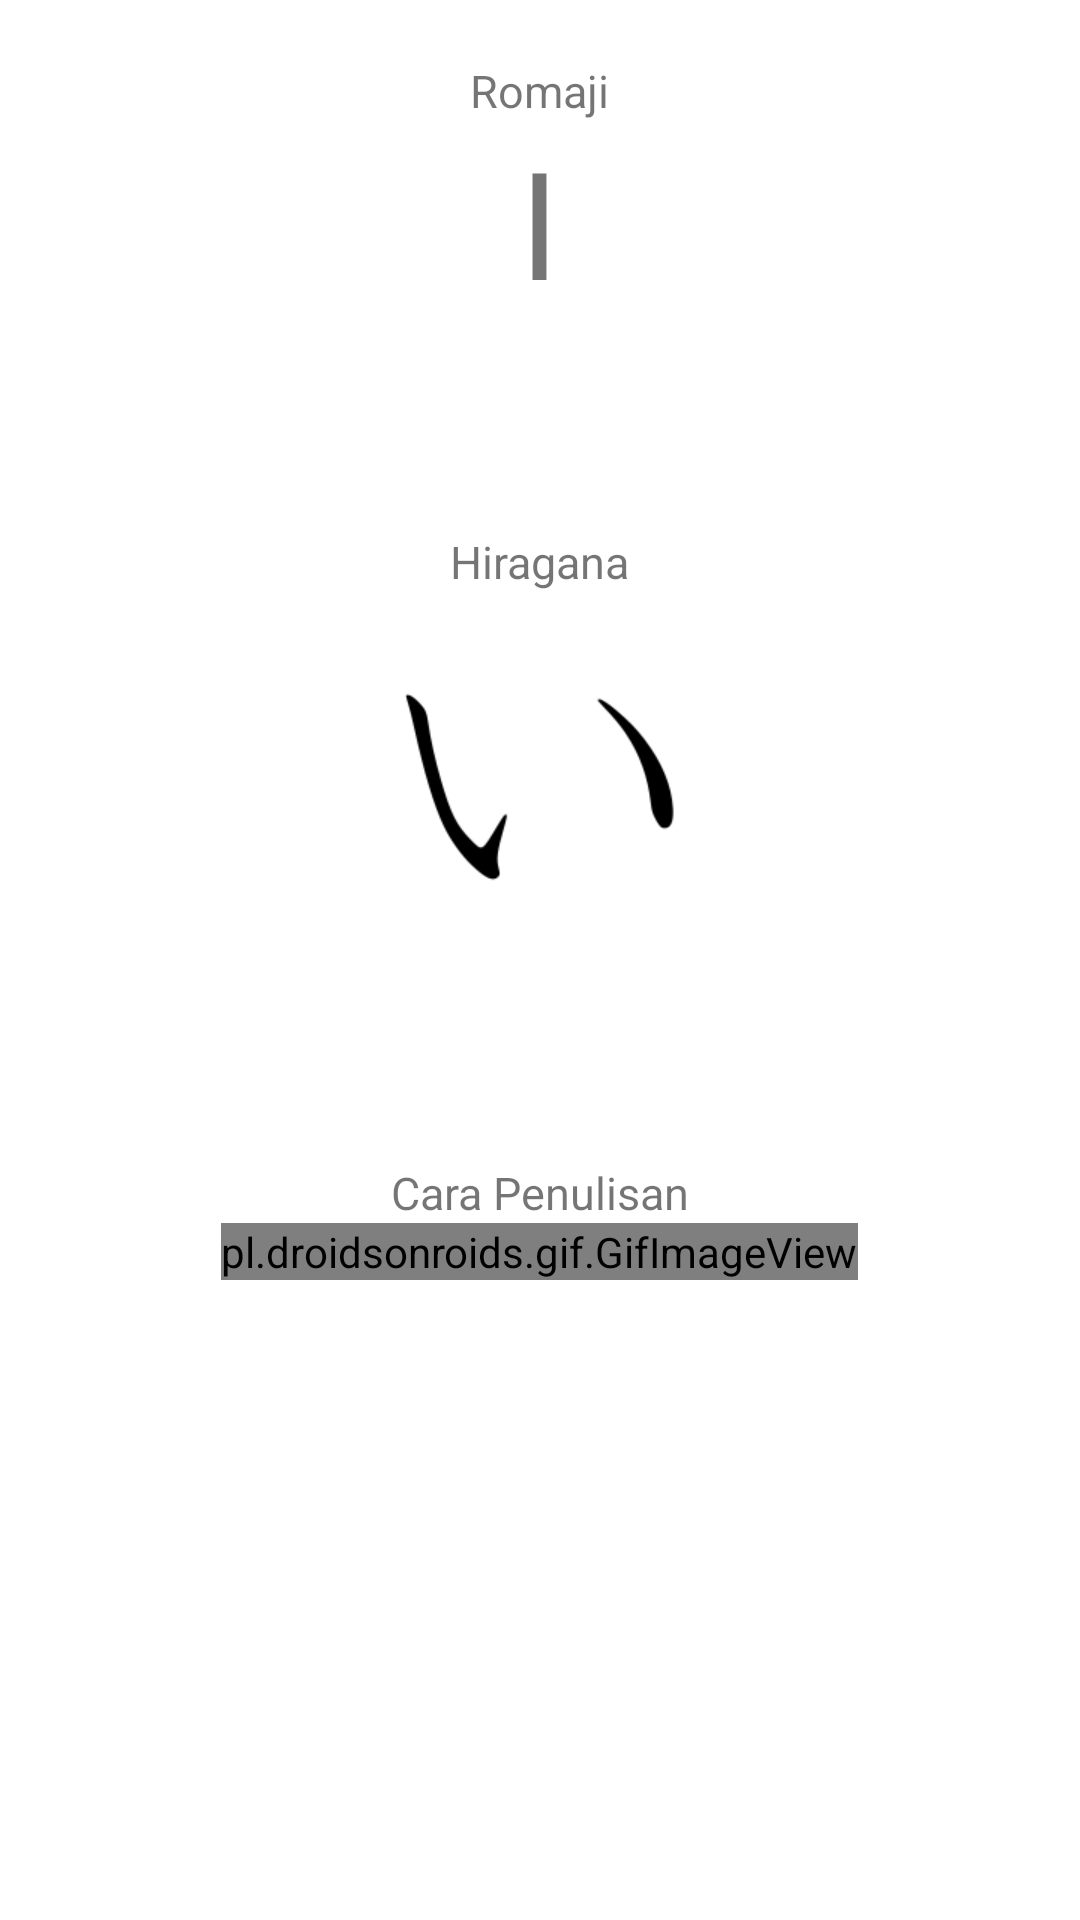

The Android layout XML behind this screen, and the referenced resources:
<!-- AndroidManifest.xml: application theme Theme.Hiragana -->
<!-- res/layout/activity_huruf_i.xml -->
<?xml version="1.0" encoding="utf-8"?>
<LinearLayout xmlns:android="http://schemas.android.com/apk/res/android"
    xmlns:app="http://schemas.android.com/apk/res-auto"
    xmlns:tools="http://schemas.android.com/tools"
    android:layout_width="match_parent"
    android:layout_height="match_parent"
    android:orientation="vertical"
    android:gravity="center_horizontal"
    tools:context=".HurufI">

    <TextView
        android:layout_marginTop="20sp"
        android:layout_width="wrap_content"
        android:layout_height="wrap_content"
        android:textSize="15sp"
        android:text="Romaji"
        />

    <TextView
        android:id="@+id/huruf_i"
        android:layout_width="wrap_content"
        android:layout_height="wrap_content"
        android:textSize="50sp"
        android:text="I"
        />

    <Space
        android:layout_width="20sp"
        android:layout_height="50sp"/>

    <TextView
        android:layout_marginTop="20sp"
        android:layout_width="wrap_content"
        android:layout_height="wrap_content"
        android:textSize="15sp"
        android:text="Hiragana"
        />
    <ImageView
        android:contentDescription="@string/huruf_i"
        android:id="@+id/imageView1"
        android:layout_width="120sp"
        android:layout_height="120sp"
        app:srcCompat="@drawable/i" />

    <Space
        android:layout_width="20sp"
        android:layout_height="50sp"/>

    <TextView
        android:layout_marginTop="20sp"
        android:layout_width="wrap_content"
        android:layout_height="wrap_content"
        android:textSize="15sp"
        android:text="Cara Penulisan"
        />
    <pl.droidsonroids.gif.GifImageView
        android:layout_width="wrap_content"
        android:layout_height="wrap_content"
        android:src="@drawable/ig" />

</LinearLayout>
<!-- resources referenced by this layout -->
<resources>
  <!-- drawable i: png bitmap (drawable, 2456 bytes) -->
  <style name="Theme.Hiragana" parent="Theme.MaterialComponents.DayNight.DarkActionBar">
          
          <item name="colorPrimary">@color/purple_500</item>
          <item name="colorPrimaryVariant">@color/purple_700</item>
          <item name="colorOnPrimary">@color/white</item>
          
          <item name="colorSecondary">@color/teal_200</item>
          <item name="colorSecondaryVariant">@color/teal_700</item>
          <item name="colorOnSecondary">@color/black</item>
          
          <item name="android:statusBarColor" tools:targetApi="l">?attr/colorPrimaryVariant</item>
          
      </style>
  <!-- not gathered from this repository: default colours our renderer supplied (Android Studio template values) -->
  <color name="purple_500">#FF6200EE</color>
  <color name="purple_700">#FF3700B3</color>
  <color name="teal_200">#FF03DAC5</color>
  <color name="teal_700">#FF018786</color>
  <color name="black">#FF000000</color>
  <color name="white">#FFFFFFFF</color>
</resources>
